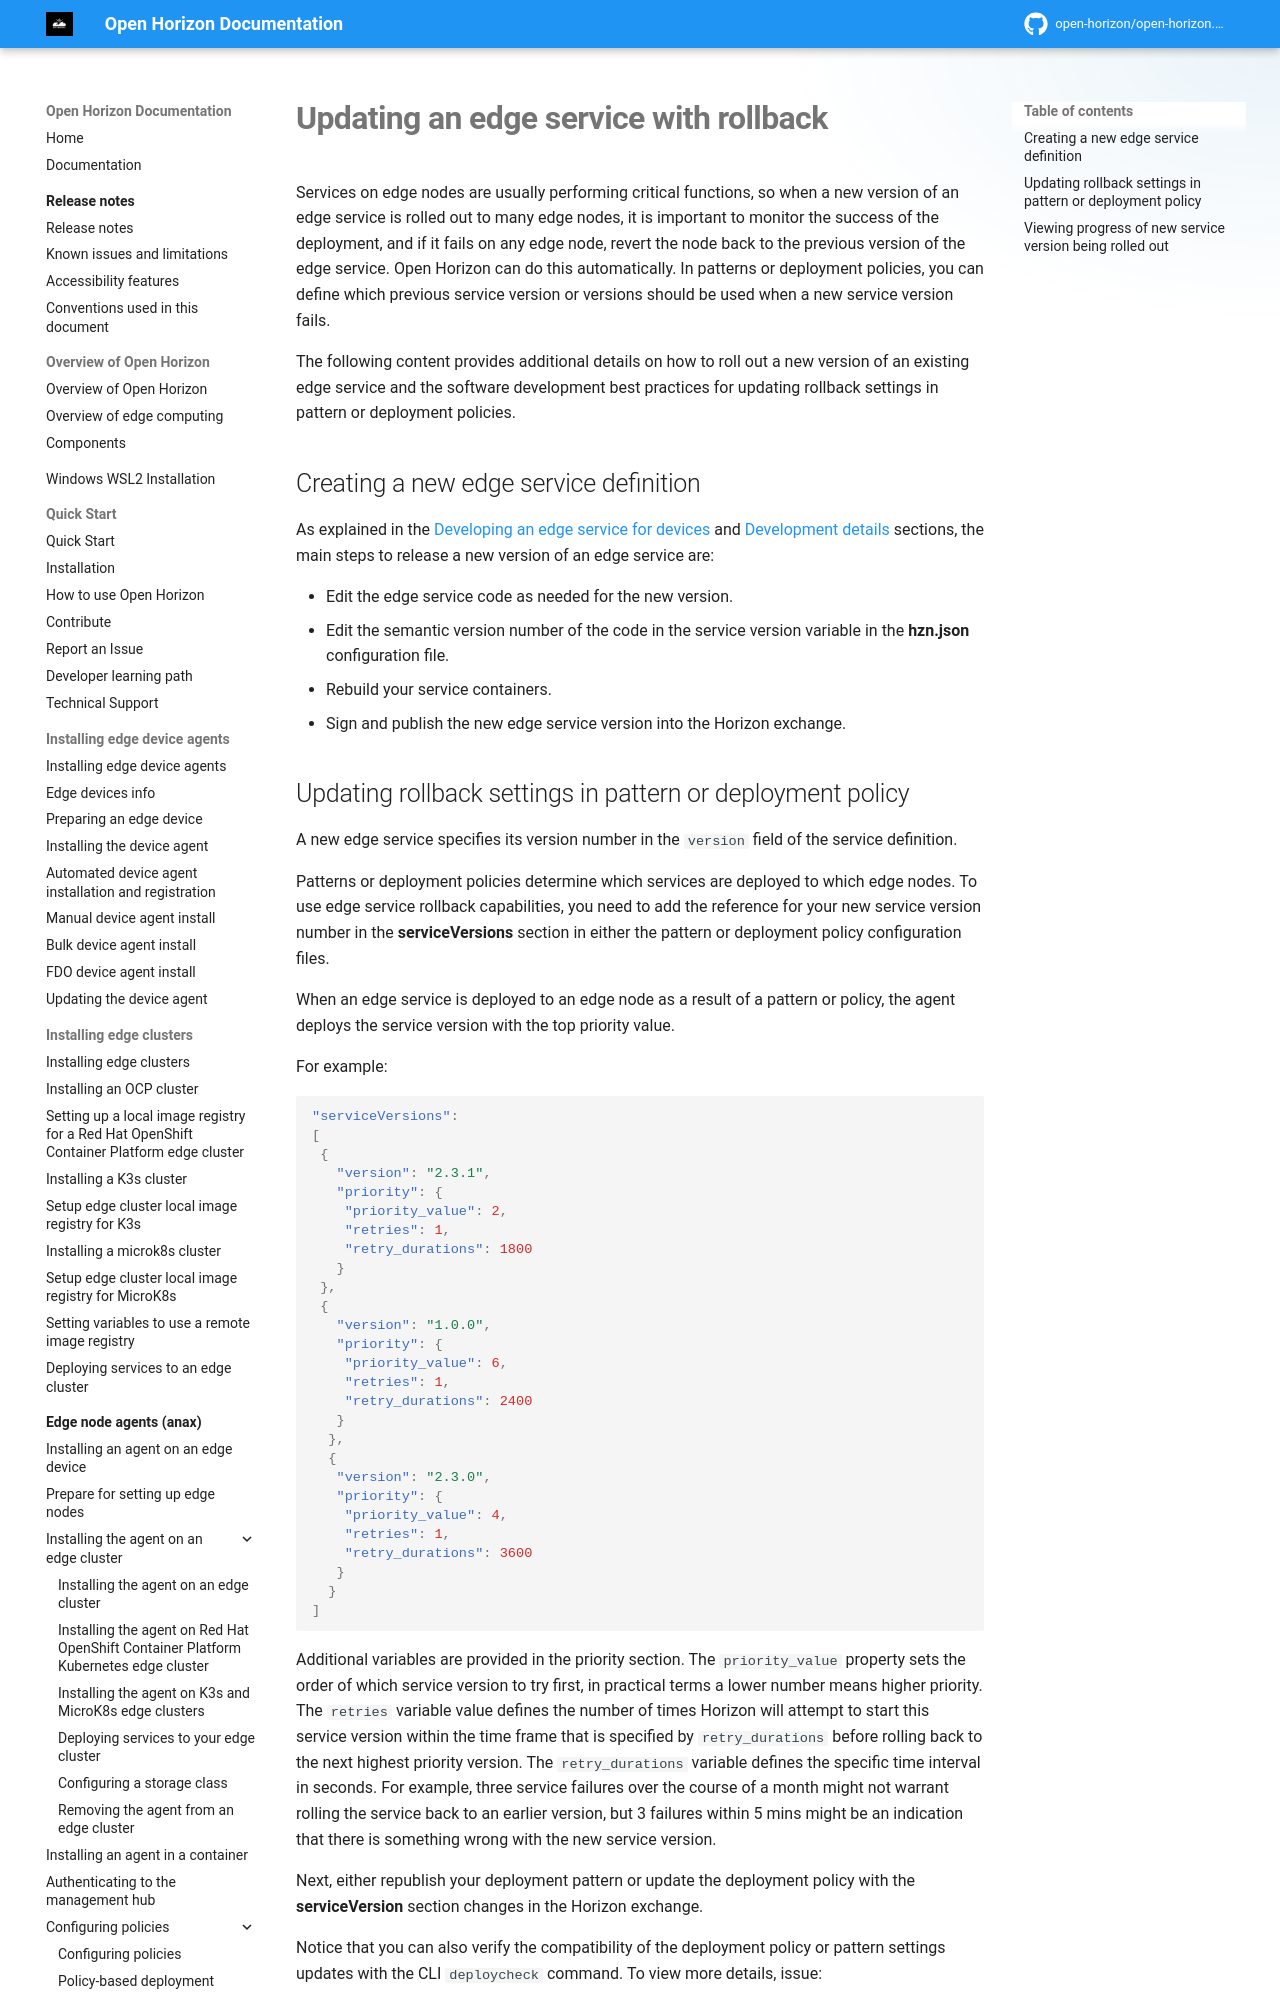

repository: open-horizon/open-horizon.github.io · page: docs/using_edge_services/service_rollbacks/index.html · generator: mkdocs

---
copyright: Contributors to the Open Horizon project
years: 2020 - 2025
title: Automatically updating an edge service with rollback
description: Documentation for Updating an edge service with rollback
lastupdated: 2025-05-03
nav_order: 4
parent: Edge services for devices
grand_parent: Developing edge services
---

# Updating an edge service with rollback

Services on edge nodes are usually performing critical functions, so when a new version of an edge service is rolled out to many edge nodes, it is important to monitor the success of the deployment, and if it fails on any edge node, revert the node back to the previous version of the edge service. Open Horizon can do this automatically. In patterns or deployment policies, you can define which previous service version or versions should be used when a new service version fails.

The following content provides additional details on how to roll out a new version of an existing edge service and the software development best practices for updating rollback settings in pattern or deployment policies.

## Creating a new edge service definition

As explained in the [Developing an edge service for devices](../developing/developing.md) and [Development details](../developing/developing_details.md) sections, the main steps to release a new version of an edge service are:

- Edit the edge service code as needed for the new version.
- Edit the semantic version number of the code in the service version variable in the **hzn.json** configuration file.
- Rebuild your service containers.
- Sign and publish the new edge service version into the Horizon exchange.
